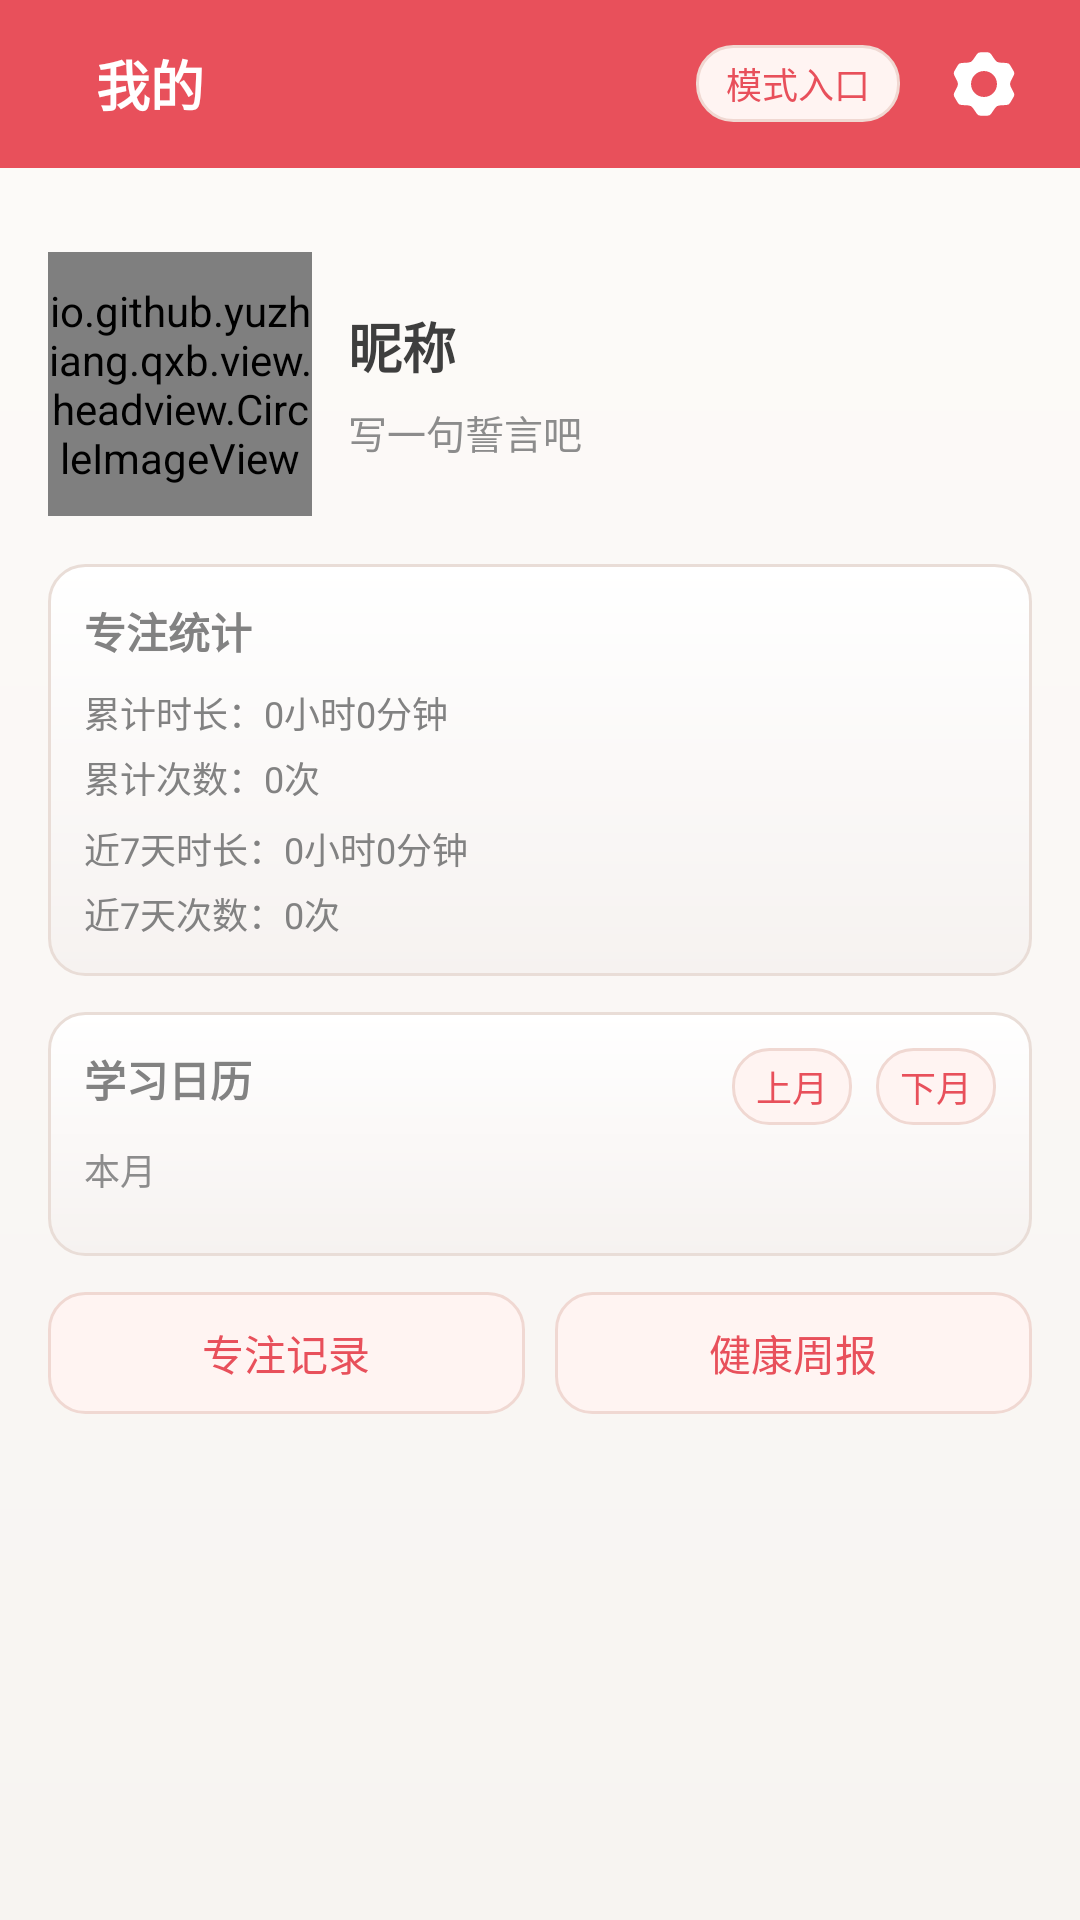

Reconstruct the res/layout file that produces this screen, plus the resources it refers to.
<!-- AndroidManifest.xml: application theme AppTheme.FullScreen -->
<!-- res/layout/lnm_fragment_my.xml -->
<?xml version="1.0" encoding="utf-8"?>
<LinearLayout xmlns:android="http://schemas.android.com/apk/res/android"
    xmlns:app="http://schemas.android.com/apk/res-auto"
    android:layout_width="match_parent"
    android:layout_height="match_parent"
    android:background="@drawable/bg_page_white"
    android:orientation="vertical">

    <com.google.android.material.appbar.AppBarLayout
        android:id="@+id/abl_my"
        android:layout_width="match_parent"
        android:layout_height="wrap_content"
        android:theme="@style/AppTheme.AppBarOverlay">

        <androidx.appcompat.widget.Toolbar
            android:layout_width="match_parent"
            android:layout_height="?android:attr/actionBarSize">

            <TextView
                android:id="@+id/tv_my_title"
                android:layout_width="wrap_content"
                android:layout_height="match_parent"
                android:layout_gravity="start|center_vertical"
                android:gravity="center_vertical"
                android:paddingStart="16dp"
                android:text="我的"
                android:textColor="@android:color/white"
                android:textSize="18sp"
                android:textStyle="bold" />

            <LinearLayout
                android:id="@+id/layout_my_top_actions"
                android:layout_width="wrap_content"
                android:layout_height="match_parent"
                android:layout_gravity="end|center_vertical"
                android:gravity="center_vertical"
                android:orientation="horizontal"
                android:paddingEnd="12dp">

                <TextView
                    android:id="@+id/tv_parent_entry_action"
                    android:layout_width="wrap_content"
                    android:layout_height="wrap_content"
                    android:background="@drawable/bg_tag"
                    android:clickable="true"
                    android:focusable="true"
                    android:paddingStart="10dp"
                    android:paddingEnd="10dp"
                    android:paddingTop="4dp"
                    android:paddingBottom="4dp"
                    android:text="模式入口"
                    android:textColor="@color/colorPrimary"
                    android:textSize="12sp" />

                <ImageView
                    android:id="@+id/tv_my_settings"
                    android:layout_width="40dp"
                    android:layout_height="40dp"
                    android:layout_marginStart="8dp"
                    android:contentDescription="设置"
                    android:padding="8dp"
                    android:src="@drawable/ic_menu_lines"
                    app:tint="@android:color/white" />
            </LinearLayout>
        </androidx.appcompat.widget.Toolbar>
    </com.google.android.material.appbar.AppBarLayout>

    <androidx.core.widget.NestedScrollView
        android:layout_width="match_parent"
        android:layout_height="match_parent"
        android:fillViewport="true">

        <LinearLayout
            android:layout_width="match_parent"
            android:layout_height="wrap_content"
            android:orientation="vertical"
            android:padding="16dp"
            android:paddingBottom="72dp">

        <LinearLayout
            android:layout_width="match_parent"
            android:layout_height="wrap_content"
            android:layout_marginTop="12dp"
            android:orientation="horizontal"
            android:gravity="center_vertical">

            <LinearLayout
                android:layout_width="wrap_content"
                android:layout_height="wrap_content"
                android:orientation="vertical"
                android:gravity="center_horizontal">

                <io.github.yuzhiang.qxb.view.headview.CircleImageView
                    android:id="@+id/iv_my_avatar"
                    android:layout_width="88dp"
                    android:layout_height="88dp"
                    android:src="@drawable/ic_empty_head"
                    app:civ_border_color="@color/colorPrimary"
                    app:civ_border_width="2dp" />
            </LinearLayout>

            <LinearLayout
                android:layout_width="0dp"
                android:layout_height="wrap_content"
                android:layout_marginStart="12dp"
                android:layout_weight="1"
                android:orientation="vertical">

                <TextView
                    android:id="@+id/tv_my_nick"
                    android:layout_width="wrap_content"
                    android:layout_height="wrap_content"
                    android:text="昵称"
                    android:textSize="18sp"
                    android:textStyle="bold"
                    android:textColor="@color/colorTextContent" />

                <TextView
                    android:id="@+id/tv_my_vow"
                    android:layout_width="wrap_content"
                    android:layout_height="wrap_content"
                    android:layout_marginTop="6dp"
                    android:text="写一句誓言吧"
                    android:textColor="@color/colorTextAssistant"
                    android:textSize="13sp" />

            </LinearLayout>

        </LinearLayout>

        <LinearLayout
            android:layout_width="match_parent"
            android:layout_height="wrap_content"
            android:layout_marginTop="16dp"
            android:background="@drawable/bg_todo_item"
            android:orientation="vertical"
            android:padding="12dp">

            <TextView
                android:layout_width="wrap_content"
                android:layout_height="wrap_content"
                android:text="专注统计"
                android:textStyle="bold"
                android:textSize="14sp" />

            <TextView
                android:id="@+id/tv_my_total_time"
                android:layout_width="wrap_content"
                android:layout_height="wrap_content"
                android:layout_marginTop="8dp"
                android:text="累计时长：0小时0分钟"
                android:textSize="12sp" />

            <TextView
                android:id="@+id/tv_my_total_count"
                android:layout_width="wrap_content"
                android:layout_height="wrap_content"
                android:layout_marginTop="4dp"
                android:text="累计次数：0次"
                android:textSize="12sp" />

            <TextView
                android:id="@+id/tv_my_week_time"
                android:layout_width="wrap_content"
                android:layout_height="wrap_content"
                android:layout_marginTop="6dp"
                android:text="近7天时长：0小时0分钟"
                android:textSize="12sp" />

            <TextView
                android:id="@+id/tv_my_week_count"
                android:layout_width="wrap_content"
                android:layout_height="wrap_content"
                android:layout_marginTop="4dp"
                android:text="近7天次数：0次"
                android:textSize="12sp" />
        </LinearLayout>

        <LinearLayout
            android:layout_width="match_parent"
            android:layout_height="wrap_content"
            android:layout_marginTop="12dp"
            android:background="@drawable/bg_todo_item"
            android:orientation="vertical"
            android:padding="12dp">

            <RelativeLayout
                android:layout_width="match_parent"
                android:layout_height="wrap_content">

                <TextView
                    android:id="@+id/tv_my_calendar_title"
                    android:layout_width="wrap_content"
                    android:layout_height="wrap_content"
                    android:layout_alignParentStart="true"
                    android:text="学习日历"
                    android:textStyle="bold"
                    android:textSize="14sp" />

                <LinearLayout
                    android:id="@+id/layout_calendar_nav"
                    android:layout_width="wrap_content"
                    android:layout_height="wrap_content"
                    android:layout_alignParentEnd="true"
                    android:orientation="horizontal">

                    <TextView
                        android:id="@+id/tv_my_calendar_prev"
                        android:layout_width="wrap_content"
                        android:layout_height="wrap_content"
                        android:background="@drawable/bg_tag"
                        android:paddingStart="8dp"
                        android:paddingEnd="8dp"
                        android:paddingTop="4dp"
                        android:paddingBottom="4dp"
                        android:text="上月"
                        android:textColor="@color/colorPrimary"
                        android:textSize="12sp" />

                    <TextView
                        android:id="@+id/tv_my_calendar_next"
                        android:layout_width="wrap_content"
                        android:layout_height="wrap_content"
                        android:layout_marginStart="8dp"
                        android:background="@drawable/bg_tag"
                        android:paddingStart="8dp"
                        android:paddingEnd="8dp"
                        android:paddingTop="4dp"
                        android:paddingBottom="4dp"
                        android:text="下月"
                        android:textColor="@color/colorPrimary"
                        android:textSize="12sp" />

                </LinearLayout>
            </RelativeLayout>

            <TextView
                android:id="@+id/tv_my_calendar_month"
                android:layout_width="wrap_content"
                android:layout_height="wrap_content"
                android:layout_marginTop="6dp"
                android:text="本月"
                android:textSize="12sp"
                android:textColor="@color/colorTextAssistant" />

            <androidx.recyclerview.widget.RecyclerView
                android:id="@+id/rv_my_calendar"
                android:layout_width="match_parent"
                android:layout_height="wrap_content"
                android:layout_marginTop="8dp" />
        </LinearLayout>

        <LinearLayout
            android:id="@+id/layout_my_shortcuts"
            android:layout_width="match_parent"
            android:layout_height="wrap_content"
            android:layout_marginTop="12dp"
            android:orientation="horizontal">

            <TextView
                android:id="@+id/tv_my_history"
                android:layout_width="0dp"
                android:layout_height="wrap_content"
                android:layout_weight="1"
                android:background="@drawable/bg_tag"
                android:gravity="center"
                android:paddingTop="10dp"
                android:paddingBottom="10dp"
                android:text="专注记录"
                android:textColor="@color/colorPrimary" />

            <TextView
                android:id="@+id/tv_my_weekly"
                android:layout_width="0dp"
                android:layout_height="wrap_content"
                android:layout_marginStart="10dp"
                android:layout_weight="1"
                android:background="@drawable/bg_tag"
                android:gravity="center"
                android:paddingTop="10dp"
                android:paddingBottom="10dp"
                android:text="健康周报"
                android:textColor="@color/colorPrimary" />
        </LinearLayout>

        </LinearLayout>
    </androidx.core.widget.NestedScrollView>

</LinearLayout>
<!-- resources referenced by this layout -->
<resources>
  <color name="colorPrimary">#E8505B</color>
  <color name="colorTextAssistant">#8C8C8C</color>
  <color name="colorTextContent">#3E3E3E</color>
  <!-- drawable bg_page_white (drawable) -->
  <?xml version="1.0" encoding="utf-8"?>
  <shape xmlns:android="http://schemas.android.com/apk/res/android"
      android:shape="rectangle">
      <gradient
          android:angle="270"
          android:startColor="#FFFDFBF9"
          android:endColor="#FFF7F4F1" />
  </shape>
  <!-- drawable bg_tag (drawable) -->
  <?xml version="1.0" encoding="utf-8"?>
  <shape xmlns:android="http://schemas.android.com/apk/res/android">
      <solid android:color="#FFF4F2" />
      <stroke android:width="1dp" android:color="#F0D8D2" />
      <corners android:radius="12dp" />
  </shape>
  <!-- drawable bg_todo_item (drawable) -->
  <?xml version="1.0" encoding="utf-8"?>
  <shape xmlns:android="http://schemas.android.com/apk/res/android">
      <gradient
          android:angle="270"
          android:startColor="#FFFFFFFF"
          android:endColor="#FFF6F2F0" />
      <stroke android:width="1dp" android:color="#E9DDD7" />
      <corners android:radius="12dp" />
  </shape>
  <!-- drawable ic_empty_head (drawable) -->
  <vector xmlns:android="http://schemas.android.com/apk/res/android"
      android:width="24dp"
      android:height="24dp"
      android:viewportWidth="1024"
      android:viewportHeight="1024">
      <path
          android:pathData="M0,512a512,512 0,1 0,1024 0A512,512 0,1 0,0 512z"
          android:fillColor="#CDDFFF" />
      <path
          android:pathData="M329.14,438.86a182.86,182.86 0,1 0,365.71 0,182.86 182.86,0 1,0 -365.71,0zM182.86,841.14S256,658.29 512,658.29s329.14,182.86 329.14,182.86 -329.14,292.57 -658.29,0z"
          android:fillColor="#FFFFFF" />
  </vector>
  <style name="AppTheme.AppBarOverlay" parent="ThemeOverlay.AppCompat.Dark.ActionBar">
          <item name="android:textColor">@color/white</item>
          <item name="android:background">@color/primary_red</item>
  
      </style>
  <style name="AppTheme.FullScreen" parent="RedTheme">
          <item name="windowNoTitle">true</item>
          <item name="windowActionBar">false</item>
          <item name="android:windowFullscreen">true</item>
          <item name="android:windowContentOverlay">@null</item>
      </style>
  <color name="white">#FFFFFFFF</color>
  <color name="primary_red">#E8505B</color>
  <style name="RedTheme" parent="AppTheme">
          <item name="colorPrimaryDark">@color/primary_red</item>
          <item name="colorPrimary">@color/primary_red</item>
          <item name="colorAccent">@color/accent_red</item>
          <item name="colorSecondary">@color/accent_red</item>
      </style>
  <style name="AppTheme" parent="Theme.MaterialComponents.DayNight.NoActionBar">
  
          <item name="android:textColor">@color/normal</item>
  
          <item name="colorPrimary">@color/colorPrimary</item>
          <item name="colorPrimaryDark">@color/colorPrimary</item>
          <item name="colorAccent">@color/colorAccent</item>
          <item name="colorSecondary">@color/colorAccent</item>
          <item name="colorOnSecondary">@color/white</item>
          <item name="android:windowBackground">@drawable/bg_page_red</item>
  
      </style>
  <color name="accent_red">#F9D56E</color>
  <color name="normal">#ff828282</color>
  <color name="colorAccent">#FF6B6B</color>
  <!-- drawable bg_page_red (drawable) -->
  <?xml version="1.0" encoding="utf-8"?>
  <shape xmlns:android="http://schemas.android.com/apk/res/android">
      <gradient
          android:angle="270"
          android:startColor="#FFF9F5F4"
          android:centerColor="#FFF4EFEF"
          android:endColor="#FFF1ECEB" />
  </shape>
</resources>
